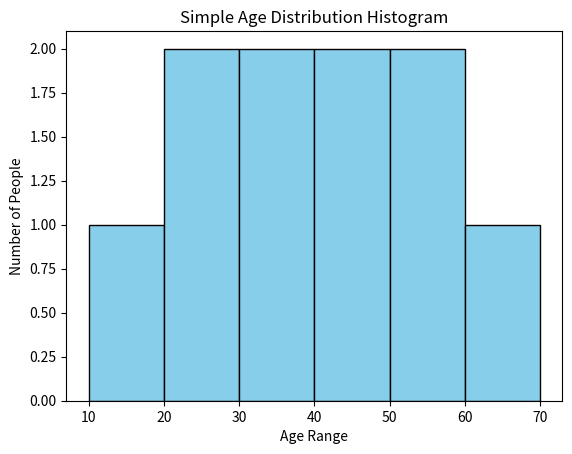

Write Python code to recreate this figure.
import matplotlib.pyplot as plt

ages = [18, 22, 25, 30, 35, 40, 45, 50, 55, 60]

bins = [10, 20, 30, 40, 50, 60, 70]

plt.hist(ages, bins, color='skyblue', edgecolor='black')

plt.title("Simple Age Distribution Histogram")
plt.xlabel("Age Range")
plt.ylabel("Number of People")
plt.show()
